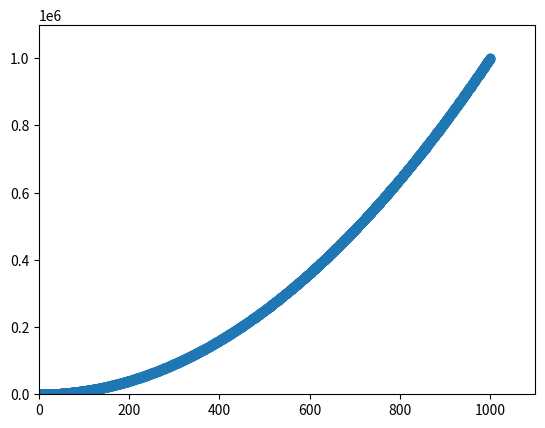

Here is the Python script that generated this plot:
import random
import matplotlib.pyplot as plt

# squares = []
"""for value in range(1, 2**4):
    x_val = int(random.random() * 100)
    y_val = int(random.random() * 100)
    plt.scatter(x_val, y_val, s=100)
"""
x_values = list(range(1, 1001))
y_values = [x**2 for x in x_values]
plt.scatter(x_values, y_values, s=40)
plt.axis([0, 1100, 0, 1100000])

print(x_values)
print(y_values)

# plt.scatter(2, 4)
plt.show()
